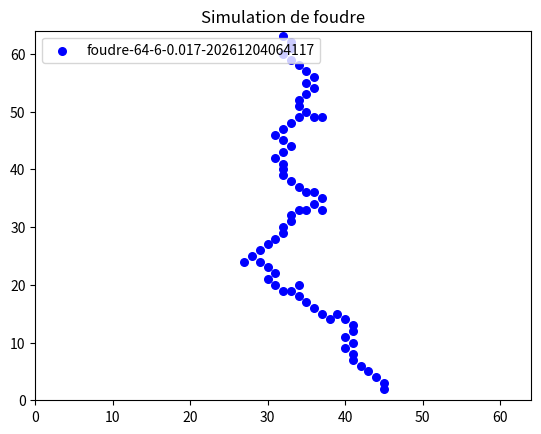

Here is the Python script that generated this plot:
#!/usr/bin/env python3 
# -*- coding: utf-8 -*- 
 
import sys 
import random 
import matplotlib.pyplot as plt 
import numpy as np 
import math as m 
from datetime import datetime 
 
# précalcul du potentiel qui est linéaire 
RAPINIT = True 
# sous partie à mettre à jour à un nouveau pixel de taille 2S+1x2S+1 
S = 10 
MAJPETITE = False 
# 1% = 0.01, 0.1% = 0.001, convergence optimale à 0.00001 mais compromis vitesse 0.0001 
MAXDELTA = 0.017
 
if len(sys.argv) != 3: 
    N = 64 
    eta = 6 
else: 
    # dimension de la grille NxN 
    N=int(sys.argv[1]) 
    # paramètre de croissance de la structure 
    eta=float(sys.argv[2]) 
 
partMax = 50000 
# la grille est de NxN mais en réalite la mesure d'une unité h est 1/N 
pixelsBitmap = [[0 for j in range(N)] for i in range(N)] 
# que pour le dessin pour éviter la transposition 
dessinBitmap = [[0 for j in range(N)] for i in range(N)] 
# conditions initiales -1 charge négative ou 1 charge positive ou 0 non defini sera mis à jour pendant le programme avec les nouvelles charges 
condInitBitmap = [[0 for j in range(N)] for i in range(N)] 
potentielsBitmap = [[0.0 for j in range(N)] for i in range(N)] 
pixelsCroissance = [] 
potentielsCroissance = [] 
 
def init(): 
    # ligne du bas en charge positives et trois charges supperposées en haut au milieu 
    # ligne du bas en charge positives et ligne du haut en charges négatives (nuage) 
    for i in range(N): 
        condInitBitmap[i][N-1] = 1 
        potentielsBitmap[i][N-1] = 1 
        dessinBitmap[N-1][i] = 1 
    for i in range(N): 
        condInitBitmap[i][0] = -1 
        potentielsBitmap[i][0] = 0 
        dessinBitmap[0][i] = 0.5 
    if RAPINIT: 
        # calcul analytique initial du potentiel entre deux plaques: potentiel linéaire en y 
        for j in range(1,N-1): 
            pot = 0.0+j*1.0/(N-1) 
            for i in range(N): 
                potentielsBitmap[i][j] = pot 
 
# paramètre de relaxation pour accélérer la convergence 
omega = 1.6 
 
def majPotentielRapide(i,j): 
    delta = 0.0 
    nb = 1 
    if abs(condInitBitmap[i][j]) != 1: 
        if i == 0: 
            delta = potentielsBitmap[i+1][j] + potentielsBitmap[i][j-1] + potentielsBitmap[i][j+1] - 3 * potentielsBitmap[i][j] 
            nb = 3 
        elif i == N-1: 
            nb = 3 
            delta = potentielsBitmap[i-1][j] + potentielsBitmap[i][j-1] + potentielsBitmap[i][j+1] - 3 * potentielsBitmap[i][j] 
        else: 
            delta = potentielsBitmap[i-1][j] + potentielsBitmap[i+1][j] + potentielsBitmap[i][j-1] + potentielsBitmap[i][j+1] - 4 * potentielsBitmap[i][j] 
            nb = 4 
             # on ne met à jour que les points qui ne sont pas des contraintes initiales ou qui ne continnent pas des charges 
            potentielsBitmap[i][j] = potentielsBitmap[i][j] + omega * delta / nb 
        return abs(delta/potentielsBitmap[i][j]/nb) 
    else:
        return 0.0 

def majPotentielsSousBitmapRapide(x,y,k): 
    # mise à jour de la sous partie centrée sur x,y de taille 2k+1 x 2k+1 
    maxdelta = 0 
    # parcours de bas en haut et de gauche à droite 
    # il ne faut pas dépasser le bord: on s'arrête avant 
    Ix = max(0,x-k) 
    Sx = min(N-1,x+k) 
    Iy = max(0,y-k) 
    Sy = min(N-1,y+k) 
    # N-1 à 0 
    for j in range(Sy,Iy-1,-1): 
        for i in range(Ix,Sx+1): 
            delta = majPotentielRapide(i,j) 
            if delta > maxdelta: 
                maxdelta = delta 
    return maxdelta 
 
def majPotentielsBitmapRapide(): 
    maxdelta = 0.0 
    # parcours de bas en haut et de gauche à droite 
    # N-1 à 0 
    for j in range(N-1,-1,-1): 
        # 0 à N-1 
        for i in range(N): 
            delta = majPotentielRapide(i,j) 
            if delta > maxdelta: 
                maxdelta = delta 
    return maxdelta 
 
def estValide(xy, bitmap): 
    # valide si qu'un seul voisin dessiné de xy dans bitmap 
    if bitmap[xy[0]+1][xy[1]] + bitmap[xy[0]-1][xy[1]] + bitmap[xy[0]][xy[1]+1] + bitmap[xy[0]][xy[1]-1] + bitmap[xy[0]+1][xy[1]+1] + bitmap[xy[0]-1][xy[1]+1] + bitmap[xy[0]+1][xy[1]-1] + bitmap[xy[0]-1][xy[1]-1] == 1: 
        return True 
    return False 
 
def sontAcotes(pt1,pt2): 
    if (abs(pt1[0] - pt2[0]) <= 1) and (abs(pt1[1] - pt2[1]) <= 1): 
        return True 
    return False 
 
def pasAcoteCroissance(pt, pixelsCroissance):
    for c in range(len(pixelsCroissance)): 
        if sontAcotes(pt, pixelsCroissance[c]): 
            return False 
    return True 
 
def eliminePixelsPres(pt, pixelsCroissance, potentielsCroissance): 
    for c in range(len(pixelsCroissance) - 1, -1, -1): 
        if sontAcotes(pt, pixelsCroissance[c]): 
            pixelsCroissance.pop(c) 
            potentielsCroissance.pop(c) 
    return None 
 
def estDansCroissance(pt, pixelsCroissance): 
    for c in range(len(pixelsCroissance)): 
        if pixelsCroissance[c] == pt: 
            return True 
    return False 
 
def croissanceRapide(nouv, pixelsBitmap, pixelsCroissance, potantielsCroissance): 
    # ajoute les pixels adjacents a nouv qui ne sont pas dans pixelsCroissance 
    candidats = [[nouv[0] + 1, nouv[1]], [nouv[0] - 1, nouv[1]], [nouv[0], nouv[1] + 1], [nouv[0], nouv[1] - 1], [nouv[0] + 1, nouv[1] + 1], [nouv[0] + 1, nouv[1] - 1], [nouv[0] - 1, nouv[1] + 1], [nouv[0] - 1, nouv[1] - 1], ] 
    for c in range(len(candidats)): 
        # si le candidat a qu'un seul voisin et n'est pas déjà un point dessiné et qu'il est pas en bordure supérieure 
        if estValide(candidats[c], pixelsBitmap) and (pixelsBitmap[candidats[c][0]][candidats[c][1]] == 0) and (candidats[c][1] > 0): 
 
            pixelsCroissance.append(candidats[c]) 
             
            potentielsCroissance.append(potentielsBitmap[candidats[c][0]][candidats[c][1]]) 
 
def choix(pixelsCroissance, potentielsCroissance): 
    choixPotentiel = random.uniform(0, 1) 
    PotentielTotalEta = 0 
    pTotal = [] 
    sommePTotal = 0 
    for i in range(len(potentielsCroissance)): 
        PotentielTotalEta += pow(potentielsCroissance[i], eta) 
    for i in range(len(pixelsCroissance)): 
        pi = pow(potentielsCroissance[i], eta) / PotentielTotalEta 
        sommePTotal += pi 
        pTotal.append(sommePTotal) 
    for i in range(len(pTotal)): 
        if pTotal[i] > choixPotentiel: 
            choixFinal = pixelsCroissance[i] 
            return([choixFinal, i]) 

def majPotentielsCroissance(pixelsCroissance, potentielsCroissance): 
    # mise a jour des potentiels de la liste complête 
    for c in range(len(pixelsCroissance)): 
        potentielsCroissance[c] = potentielsBitmap[pixelsCroissance[c][0]][pixelsCroissance[c][1]] 
 
def main(pixelsBitmap, pixelsCroissance, potentielsCroissance): 
    run = True 
    init() 
    # graine: début de décharge en haut au milieu 
    graine = [int(N / 2), 1] 
    nouv = graine 
    pixelsBitmap[nouv[0]][nouv[1]] = 1 
    dessinBitmap[nouv[1]][nouv[0]] = 1 
    condInitBitmap[nouv[0]][nouv[1]] = -1 
    potentielsBitmap[nouv[0]][nouv[1]] = 0 
    nbPart = 1 
    while run == True: 
        # elimine les pixelsCroissance qui sont proche de nouv 
        eliminePixelsPres(nouv, pixelsCroissance, potentielsCroissance) 
        # mise à jour de la carte des potentiels 
        maxdelta = 1 
        # condition d'arrêt à MAXDELTA du max des mises à jour des potentiels relatifs 
        cf = 0 
        if MAJPETITE: 
            while maxdelta > MAXDELTA: 
                maxdelta = majPotentielsSousBitmapRapide(nouv[0], nouv[1], S) 
                cf += 1 
        maxdelta = 1 
        cs = 0 
        while maxdelta > MAXDELTA and cs<200: 
            maxdelta = majPotentielsBitmapRapide() 
            #print(cs, " : ", maxdelta)
            cs += 1 
        # définition des nouveaux sites de croissance potentiels 
        croissanceRapide(nouv, pixelsBitmap, pixelsCroissance, potentielsCroissance) 
        # mise à jour des potentiels des candidats à la croissance 
        majPotentielsCroissance(pixelsCroissance, potentielsCroissance) 
        res = choix(pixelsCroissance, potentielsCroissance) 
        nouv = res[0] 
        # le point choisi est elimine des croissances possibles 
        pixelsCroissance.pop(res[1]) 
        potentielsCroissance.pop(res[1]) 
            # le point choisi est dessine 
        pixelsBitmap[nouv[0]][nouv[1]] = 1 
        dessinBitmap[nouv[1]][nouv[0]] = 1 
        # le point choisi devient une contrainte à potentiel nul 
        condInitBitmap[nouv[0]][nouv[1]] = -1 
        potentielsBitmap[nouv[0]][nouv[1]] = 0 
        nbPart += 1 
        if nouv[0] == 0 or nouv[0] == N-1 or nouv[1] == N-2 or nbPart > partMax : 
            run = False 
 
    print("N=",N,"eta=",eta,"nbpart=",nbPart,"MAXDELTA=",MAXDELTA) 
 
main(pixelsBitmap, pixelsCroissance, potentielsCroissance) 
 
fichier = "foudre-"+str(N)+"-"+str(eta)+"-"+str(MAXDELTA)+"-"+datetime.now().strftime("%Y%m%d%H%M%S") 
np.save(fichier,np.array(dessinBitmap)) 


# Partie rajoutée


def Save_txt(y, N, fichier):
    space=''                    # <--- Pour modifier les espaces
    f=open(fichier + ".txt","a")
    for i in range(N):
        for j in range(N):
            if y[i][j]:
                print('#', end=space, file=f)
            else:
                print(' ', end=space, file=f)
        print("", file=f)
    f.close()

def Print_plt(Mat, N, fichier, afficher=False):
    x = []
    y = []
    c="blue"                    # <--- Couleur des icones
    mk="o"                      # <--- Motifs des icones ("o", "x", "1")
    size=30                     # <--- Taille des icones
    for i in range(1, N-1):
        for j in range(1, N-1):
            if Mat[i][j]:
                x.append(j)
                y.append(N-i)
    plt.scatter(x,y,color=c, label=fichier, s=size, marker=mk)
    plt.title("Simulation de foudre")
    plt.legend(loc='upper left')
    plt.axis([0,N,0,N])
    plt.savefig(fichier+".png")
    if afficher:
        plt.show()
    plt.close()


np.save(fichier,np.array(dessinBitmap)) 
Save_txt(np.array(dessinBitmap), N, fichier)
Print_plt(np.array(dessinBitmap), N, fichier, afficher=True)
